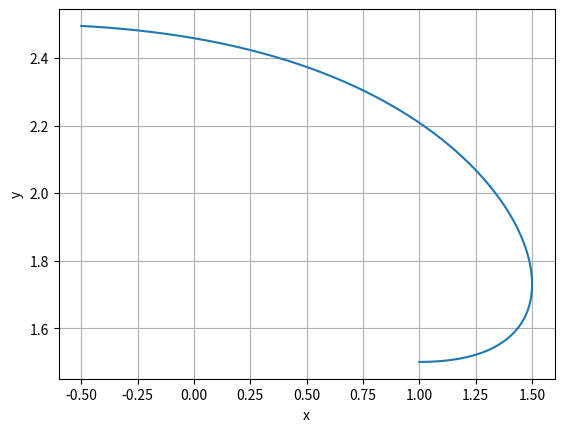

The matplotlib source for this figure:
"""Dette skriptet plottar ei kurve i planet.
Koordinatane x og y er gitt ved parameteren t.

Funksjonsuttrykka og grensene for t er hardkoda i 
starten av skriptet.

I tillegg plottar skriptet farten som funksjon av tid, der 
tida er parameteren.
"""

# Bibliotek
import numpy as np
import matplotlib.pyplot as plt 

# Grenser for t (hardkoda)
tMin = 0;
tMax = 3;

# Funksjonsuttrykk
def x(t):
    return 1 + t - 0.5*t**2

def y(t):
    return 2 - 0.5*np.cos(t)

# Vektorar til plotting
Npkt = 500                  # Antal punkt
tVektor = np.linspace(tMin, tMax, Npkt)

# Plottinga
plt.figure(1)
plt.clf()
# Sjoelve plottet
plt.plot(x(tVektor), y(tVektor))
# Tekst paa aksane
plt.xlabel('x')
plt.ylabel('y')
# Rutenett
plt.grid()
# Vis plott
plt.show()
